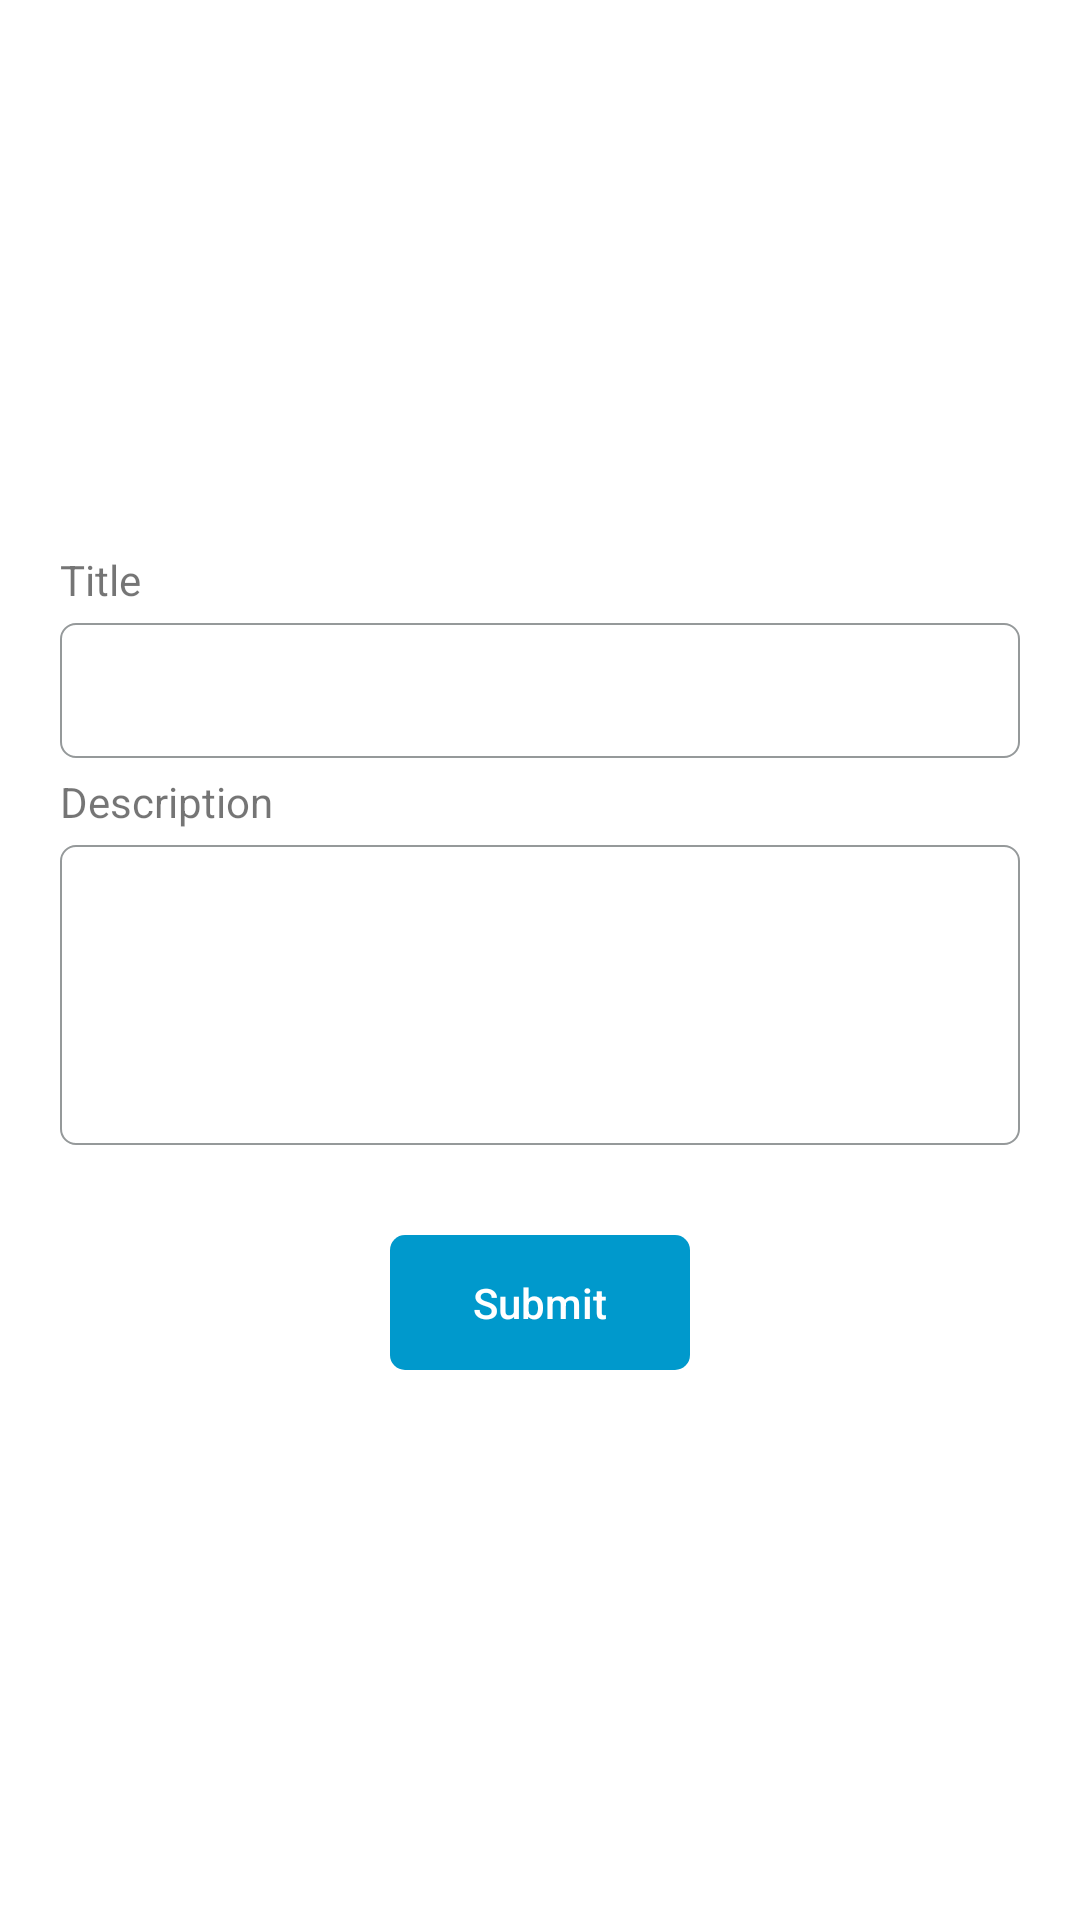

Layout XML and referenced resources for this Android screen:
<!-- AndroidManifest.xml: application theme Theme.RiafyTest -->
<!-- res/layout/alert_dialog.xml -->
<?xml version="1.0" encoding="utf-8"?>
<androidx.constraintlayout.widget.ConstraintLayout
    xmlns:android="http://schemas.android.com/apk/res/android"
    xmlns:app="http://schemas.android.com/apk/res-auto"
    xmlns:tools="http://schemas.android.com/tools"
    android:layout_width="300dp"
    android:layout_height="match_parent"
    android:layout_gravity="center"
    android:backgroundTint="@android:color/transparent"
    android:background="@drawable/alert_style"
    android:padding="@dimen/alert_dialog_padding_t"
    android:layout_margin="@dimen/alert_dialog_padding_t"
    app:layout_constraintCircleRadius="20dp">

    <TextView
        android:id="@+id/tvTitle"
        android:layout_width="0dp"
        android:layout_height="wrap_content"
        android:text="@string/title"
        app:layout_constraintBottom_toTopOf="@+id/etTitle"
        app:layout_constraintEnd_toEndOf="parent"
        app:layout_constraintHorizontal_bias="0.5"
        app:layout_constraintStart_toStartOf="parent"
        app:layout_constraintTop_toTopOf="parent"
        app:layout_constraintVertical_chainStyle="packed" />

    <EditText
        android:id="@+id/etTitle"
        android:layout_width="0dp"
        android:layout_height="wrap_content"
        android:minHeight="@dimen/alert_button_h"
        android:maxHeight="100dp"
        android:layout_marginTop="@dimen/padding_t_b"
        android:background="@drawable/edittext_style"
        android:inputType="textMultiLine"
        app:layout_constraintBottom_toTopOf="@+id/tvDesc"
        app:layout_constraintEnd_toEndOf="parent"
        app:layout_constraintHorizontal_bias="0.5"
        app:layout_constraintStart_toStartOf="parent"
        app:layout_constraintTop_toBottomOf="@+id/tvTitle" />

    <TextView
        android:id="@+id/tvDesc"
        android:layout_width="0dp"
        android:layout_height="wrap_content"
        android:layout_marginTop="@dimen/padding_t_b"
        android:text="@string/desc"
        app:layout_constraintBottom_toTopOf="@+id/etDesc"
        app:layout_constraintEnd_toEndOf="parent"
        app:layout_constraintHorizontal_bias="0.5"
        app:layout_constraintStart_toStartOf="parent"
        app:layout_constraintTop_toBottomOf="@+id/etTitle" />

    <EditText
        android:id="@+id/etDesc"
        android:layout_width="0dp"
        android:layout_height="wrap_content"
        android:layout_marginTop="@dimen/padding_t_b"
        android:background="@drawable/edittext_style"
        android:inputType="textMultiLine"
        android:maxHeight="200dp"
        android:minHeight="100dp"
        android:gravity="start"
        app:layout_constraintBottom_toTopOf="@+id/mbtSubmit"
        app:layout_constraintEnd_toEndOf="parent"
        app:layout_constraintHorizontal_bias="0.5"
        app:layout_constraintStart_toStartOf="parent"
        app:layout_constraintTop_toBottomOf="@+id/tvDesc" />

    <com.google.android.material.button.MaterialButton
        android:id="@+id/mbtSubmit"
        style="@style/FilledButton"
        android:layout_width="@dimen/alert_button_width"
        android:layout_height="@dimen/alert_button_h"
        android:layout_marginTop="@dimen/padding_l_r"
        android:elevation="0dp"
        android:stateListAnimator="@null"
        android:text="@string/submit"
        android:textAllCaps="false"
        android:textColor="@color/white"
        app:backgroundTint="@android:color/holo_blue_dark"
        app:iconTint="@android:color/white"
        app:layout_constraintBottom_toBottomOf="parent"
        app:layout_constraintEnd_toEndOf="parent"
        app:layout_constraintHorizontal_bias="0.5"
        app:layout_constraintStart_toStartOf="parent"
        app:layout_constraintTop_toBottomOf="@+id/etDesc" />

</androidx.constraintlayout.widget.ConstraintLayout>
<!-- resources referenced by this layout -->
<resources>
  <color name="white">#FFFFFFFF</color>
  <dimen name="alert_button_h">45dp</dimen>
  <dimen name="alert_button_width">100dp</dimen>
  <dimen name="alert_dialog_padding_t">20dp</dimen>
  <dimen name="padding_l_r">30dp</dimen>
  <dimen name="padding_t_b">5dp</dimen>
  <!-- drawable alert_style (drawable) -->
  <?xml version="1.0" encoding="utf-8"?>
  <shape
      xmlns:android="http://schemas.android.com/apk/res/android"
      android:shape="rectangle"   >
  
      <solid
          android:color="#ffffff" >
      </solid>
  
      <padding
          android:left="5dp"
          android:top="5dp"
          android:right="5dp"
          android:bottom="5dp"    >
      </padding>
  
      <corners
          android:radius="11dp"   >
      </corners>
  
  </shape>
  <!-- drawable edittext_style (drawable) -->
  <?xml version="1.0" encoding="utf-8"?>
  <shape xmlns:android="http://schemas.android.com/apk/res/android" android:shape="rectangle">
      <corners android:radius="5dp"/>
      <stroke android:color="@color/border"
          android:width="0.5dp"/>
      <size android:height="@dimen/alert_button_h"/>
      <padding android:left="@dimen/padding_t_b" android:right="@dimen/padding_t_b" android:bottom="@dimen/padding_t_b" android:top="@dimen/padding_t_b"/>
  </shape>
  <string name="desc">Description</string>
  <string name="submit">Submit</string>
  <string name="title">Title</string>
  <style name="FilledButton" parent="">
          <item name="android:height">@dimen/alert_button_h</item>
          <item name="cornerFamily">rounded</item>
          <item name="cornerSize">5%</item>
          <item name="cornerRadius">@dimen/button_corner</item>
          <item name="android:letterSpacing">0</item>
          <item name="android:textColor">@android:color/white</item>
          <item name="android:insetTop">0dp</item>
          <item name="android:insetBottom">0dp</item>
          <item name="android:gravity">center</item>
      </style>
  <style name="Theme.RiafyTest" parent="Theme.MaterialComponents.Light.NoActionBar">
          
          <item name="colorPrimary">@color/colorPrimary</item>
          <item name="colorPrimaryVariant">@color/colorPrimaryVariant</item>
          <item name="colorOnPrimary">@color/white</item>
          
          <item name="colorSecondary">@color/colorSecondary</item>
          <item name="colorSecondaryVariant">@color/colorSecondaryVariant</item>
          <item name="colorOnSecondary">@color/black</item>
          
          <item name="android:statusBarColor" tools:targetApi="l">?attr/colorPrimaryVariant</item>
          
      </style>
  <color name="border">#95999A</color>
  <dimen name="button_corner">5dp</dimen>
  <color name="colorPrimary">#FF6200EE</color>
  <color name="colorPrimaryVariant">#FF3700B3</color>
  <color name="colorSecondary">#FF03DAC5</color>
  <color name="colorSecondaryVariant">#FF018786</color>
  <color name="black">#FF000000</color>
</resources>
